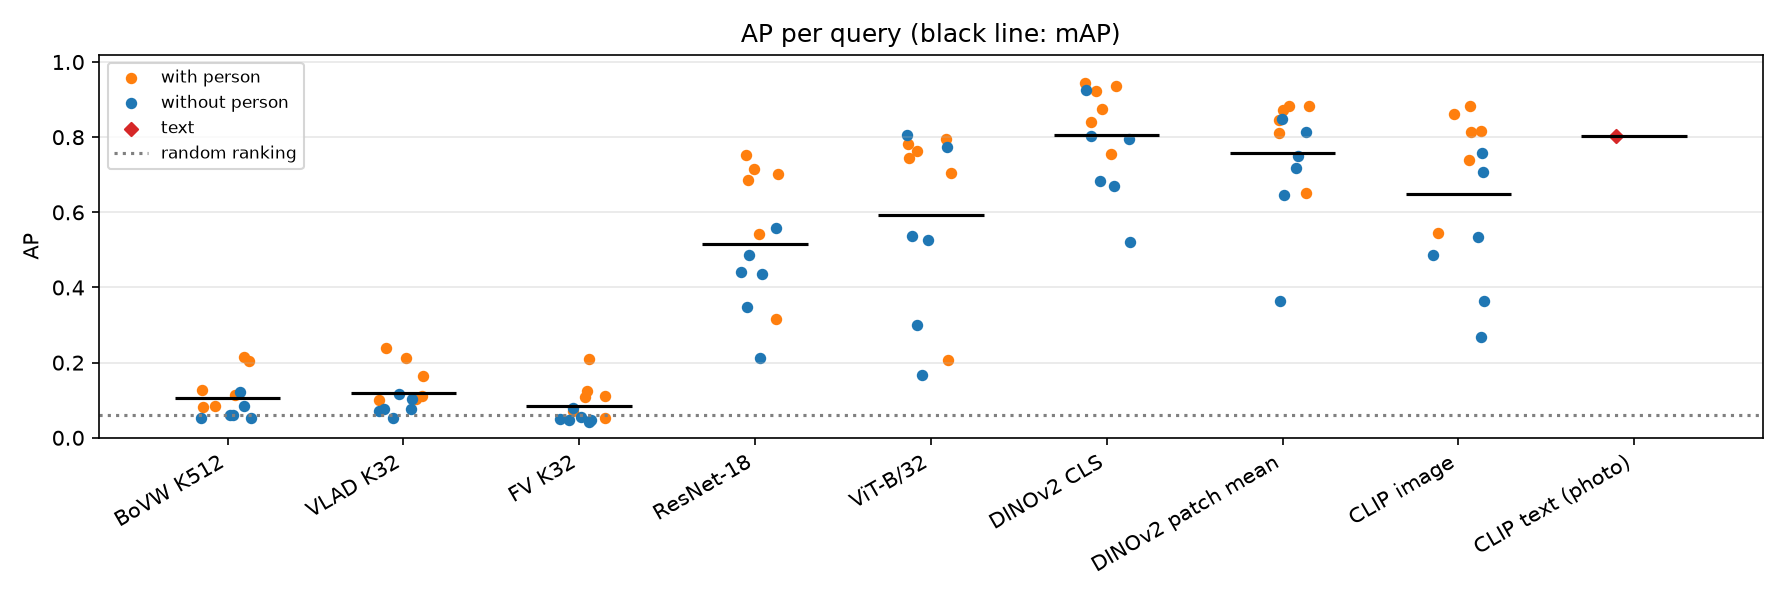

The data file committed next to this chart (first rows):
method, query, group, AP, P@5, P@10, P@20, P@50, R@5, R@10, R@20, R@50
BoVW K512, 002405, with person, 0.115, 0.0, 0.1, 0.1, 0.06, 0.0, 0.006757, 0.01351, 0.02027
BoVW K512, 005636, with person, 0.08469, 0.0, 0.1, 0.05, 0.06, 0.0, 0.006757, 0.006757, 0.02027
BoVW K512, 002713, with person, 0.08156, 0.2, 0.1, 0.05, 0.08, 0.006757, 0.006757, 0.006757, 0.02703
BoVW K512, 006836, with person, 0.1268, 0.6, 0.4, 0.3, 0.2, 0.02027, 0.02703, 0.04054, 0.06757
BoVW K512, 000372, with person, 0.215, 0.6, 0.7, 0.45, 0.4, 0.02027, 0.0473, 0.06081, 0.1351
BoVW K512, 004339, with person, 0.204, 0.6, 0.6, 0.4, 0.34, 0.02027, 0.04054, 0.05405, 0.1149
BoVW K512, 006134, without person, 0.0612, 0.0, 0.0, 0.05, 0.02, 0.0, 0.0, 0.006757, 0.006757
BoVW K512, 002042, without person, 0.121, 0.2, 0.3, 0.2, 0.14, 0.006757, 0.02027, 0.02703, 0.0473
BoVW K512, 009255, without person, 0.06021, 0.0, 0.0, 0.05, 0.06, 0.0, 0.0, 0.006757, 0.02027
BoVW K512, 002774, without person, 0.05395, 0.0, 0.0, 0.1, 0.06, 0.0, 0.0, 0.01351, 0.02027
BoVW K512, 007185, without person, 0.0845, 0.2, 0.2, 0.15, 0.16, 0.006757, 0.01351, 0.02027, 0.05405
BoVW K512, 002471, without person, 0.05135, 0.0, 0.1, 0.05, 0.06, 0.0, 0.006757, 0.006757, 0.02027
VLAD K32, 002405, with person, 0.1109, 0.0, 0.1, 0.05, 0.08, 0.0, 0.006757, 0.006757, 0.02703
VLAD K32, 005636, with person, 0.09934, 0.4, 0.2, 0.1, 0.12, 0.01351, 0.01351, 0.01351, 0.04054
VLAD K32, 002713, with person, 0.102, 0.0, 0.0, 0.15, 0.1, 0.0, 0.0, 0.02027, 0.03378
VLAD K32, 006836, with person, 0.2393, 0.8, 0.7, 0.6, 0.38, 0.02703, 0.0473, 0.08108, 0.1284
VLAD K32, 000372, with person, 0.1649, 0.2, 0.2, 0.35, 0.2, 0.006757, 0.01351, 0.0473, 0.06757
VLAD K32, 004339, with person, 0.2114, 0.6, 0.4, 0.3, 0.3, 0.02027, 0.02703, 0.04054, 0.1014
VLAD K32, 006134, without person, 0.05252, 0.0, 0.0, 0.0, 0.0, 0.0, 0.0, 0.0, 0.0
VLAD K32, 002042, without person, 0.116, 0.2, 0.1, 0.15, 0.18, 0.006757, 0.006757, 0.02027, 0.06081
VLAD K32, 009255, without person, 0.07035, 0.0, 0.1, 0.1, 0.1, 0.0, 0.006757, 0.01351, 0.03378
VLAD K32, 002774, without person, 0.07747, 0.2, 0.1, 0.1, 0.08, 0.006757, 0.006757, 0.01351, 0.02703
VLAD K32, 007185, without person, 0.1021, 0.0, 0.0, 0.05, 0.12, 0.0, 0.0, 0.006757, 0.04054
VLAD K32, 002471, without person, 0.07587, 0.0, 0.1, 0.15, 0.1, 0.0, 0.006757, 0.02027, 0.03378
FV K32, 002405, with person, 0.1089, 0.0, 0.0, 0.05, 0.08, 0.0, 0.0, 0.006757, 0.02703
FV K32, 005636, with person, 0.07178, 0.0, 0.0, 0.0, 0.14, 0.0, 0.0, 0.0, 0.0473
FV K32, 002713, with person, 0.05293, 0.0, 0.0, 0.05, 0.02, 0.0, 0.0, 0.006757, 0.006757
FV K32, 006836, with person, 0.1121, 0.8, 0.4, 0.35, 0.24, 0.02703, 0.02703, 0.0473, 0.08108
FV K32, 000372, with person, 0.2101, 0.2, 0.3, 0.35, 0.36, 0.006757, 0.02027, 0.0473, 0.1216
FV K32, 004339, with person, 0.1256, 0.0, 0.2, 0.35, 0.28, 0.0, 0.01351, 0.0473, 0.09459
FV K32, 006134, without person, 0.04081, 0.0, 0.0, 0.0, 0.0, 0.0, 0.0, 0.0, 0.0
FV K32, 002042, without person, 0.07852, 0.2, 0.1, 0.3, 0.18, 0.006757, 0.006757, 0.04054, 0.06081
FV K32, 009255, without person, 0.05093, 0.2, 0.1, 0.05, 0.06, 0.006757, 0.006757, 0.006757, 0.02027
FV K32, 002774, without person, 0.04703, 0.0, 0.0, 0.0, 0.0, 0.0, 0.0, 0.0, 0.0
FV K32, 007185, without person, 0.05449, 0.0, 0.0, 0.0, 0.02, 0.0, 0.0, 0.0, 0.006757
FV K32, 002471, without person, 0.04662, 0.0, 0.0, 0.0, 0.0, 0.0, 0.0, 0.0, 0.0
ResNet-18, 002405, with person, 0.716, 1.0, 1.0, 1.0, 0.84, 0.03378, 0.06757, 0.1351, 0.2838
ResNet-18, 005636, with person, 0.3171, 0.6, 0.6, 0.5, 0.44, 0.02027, 0.04054, 0.06757, 0.1486
ResNet-18, 002713, with person, 0.7025, 1.0, 1.0, 1.0, 0.9, 0.03378, 0.06757, 0.1351, 0.3041
ResNet-18, 006836, with person, 0.6873, 1.0, 1.0, 1.0, 0.94, 0.03378, 0.06757, 0.1351, 0.3176
ResNet-18, 000372, with person, 0.5433, 1.0, 1.0, 0.85, 0.72, 0.03378, 0.06757, 0.1149, 0.2432
ResNet-18, 004339, with person, 0.7519, 1.0, 1.0, 1.0, 0.9, 0.03378, 0.06757, 0.1351, 0.3041
ResNet-18, 006134, without person, 0.2115, 0.2, 0.2, 0.3, 0.28, 0.006757, 0.01351, 0.04054, 0.09459
ResNet-18, 002042, without person, 0.3479, 0.0, 0.2, 0.3, 0.38, 0.0, 0.01351, 0.04054, 0.1284
ResNet-18, 009255, without person, 0.4875, 0.6, 0.6, 0.55, 0.62, 0.02027, 0.04054, 0.07432, 0.2095
ResNet-18, 002774, without person, 0.558, 1.0, 1.0, 0.8, 0.78, 0.03378, 0.06757, 0.1081, 0.2635
ResNet-18, 007185, without person, 0.4424, 0.6, 0.6, 0.55, 0.56, 0.02027, 0.04054, 0.07432, 0.1892
ResNet-18, 002471, without person, 0.4361, 0.8, 0.8, 0.7, 0.54, 0.02703, 0.05405, 0.09459, 0.1824
ViT-B/32, 002405, with person, 0.7458, 1.0, 1.0, 1.0, 1.0, 0.03378, 0.06757, 0.1351, 0.3378
ViT-B/32, 005636, with person, 0.2058, 0.0, 0.2, 0.35, 0.32, 0.0, 0.01351, 0.0473, 0.1081
ViT-B/32, 002713, with person, 0.796, 1.0, 1.0, 1.0, 0.98, 0.03378, 0.06757, 0.1351, 0.3311
ViT-B/32, 006836, with person, 0.7621, 1.0, 1.0, 1.0, 1.0, 0.03378, 0.06757, 0.1351, 0.3378
ViT-B/32, 000372, with person, 0.7036, 1.0, 1.0, 1.0, 0.84, 0.03378, 0.06757, 0.1351, 0.2838
ViT-B/32, 004339, with person, 0.7817, 1.0, 1.0, 1.0, 1.0, 0.03378, 0.06757, 0.1351, 0.3378
ViT-B/32, 006134, without person, 0.1682, 0.2, 0.1, 0.1, 0.16, 0.006757, 0.006757, 0.01351, 0.05405
ViT-B/32, 002042, without person, 0.5383, 0.8, 0.9, 0.85, 0.78, 0.02703, 0.06081, 0.1149, 0.2635
ViT-B/32, 009255, without person, 0.5261, 0.6, 0.7, 0.85, 0.82, 0.02027, 0.0473, 0.1149, 0.277
ViT-B/32, 002774, without person, 0.775, 1.0, 1.0, 1.0, 0.98, 0.03378, 0.06757, 0.1351, 0.3311
ViT-B/32, 007185, without person, 0.2989, 0.0, 0.0, 0.1, 0.14, 0.0, 0.0, 0.01351, 0.0473
ViT-B/32, 002471, without person, 0.805, 1.0, 1.0, 1.0, 1.0, 0.03378, 0.06757, 0.1351, 0.3378
... 37 more rows
